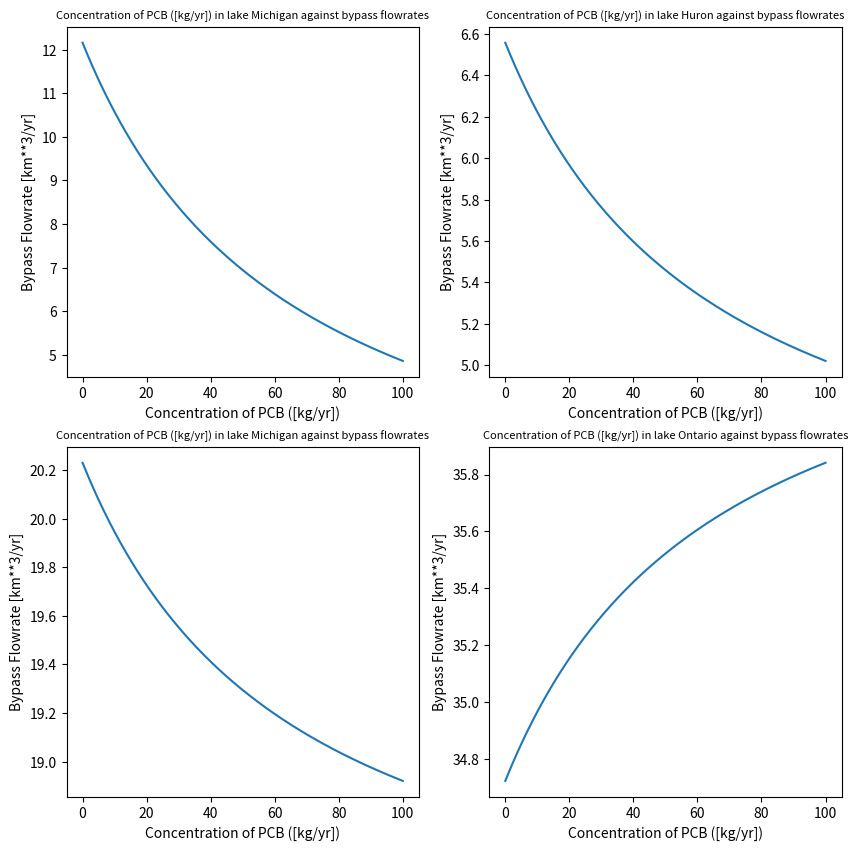

Reproduce this figure in Python.
#Libraries
import numpy as np
import matplotlib.pyplot as plt

#task 2 matrix
#Define the values of the Q's (given in km^-3 / yr)
Q_SH = 72
Q_MH = 38
Q_HE = 160
Q_EO = 185
Q_OO = 215

#Define values for the different PCB source S_in's (given in kg/yr)

S_in   = 180
S_in_M = 810
S_in_H = 630
S_in_E = 2750
S_in_O = 3820

#Volumes (km^3)

V_S = 12000
V_M = 4900
V_H = 3500
V_E = 480
V_O = 1640

#Defining k1
k1 = 0.00584


#New for task 4, we need to define a new QMO
Q_MO_inputs = np.linspace(0,100, 1000)

#Empty lists to store the values
conc_lake_michigan_values = []
conc_lake_huron_values = []
conc_lake_erie_values = []
conc_lake_ontario_values = []



#Lake Superior is not included because its independent of the lake Michigan
for Q_MO in Q_MO_inputs: # Calculate the concentraions in the lakes at various bypass flowrates
    M = np.array([[Q_SH + k1*V_S,0,0,0,0], [0,Q_MH + k1*V_M + Q_MO,0,0,0], [-Q_SH, -Q_MH, Q_HE + k1*V_H, 0, 0], [0,0,-Q_HE, Q_EO + k1*V_E, 0], [0,-Q_MO,0,-Q_EO,Q_OO + k1*V_E]])
    sol_vec = np.array([S_in, S_in_M, S_in_H,S_in_E, S_in_O])
    conc_lake_michigan, conc_lake_huron, conc_lake_erie, conc_lake_ontario = np.linalg.solve(M,sol_vec)[1], np.linalg.solve(M,sol_vec)[2], np.linalg.solve(M,sol_vec)[3],np.linalg.solve(M, sol_vec)[4] #Yes its slower to calculate it 4 times but since it the matrix is so small it doesn't matter too much
    conc_lake_michigan_values.append(conc_lake_michigan)
    conc_lake_huron_values.append(conc_lake_huron)
    conc_lake_erie_values.append(conc_lake_erie)
    conc_lake_ontario_values.append(conc_lake_ontario)



#Making figures
fig = plt.figure(figsize=(10,10))
ax1 = plt.subplot(2, 2, 1)
ax1.plot(Q_MO_inputs, conc_lake_michigan_values)
ax1.set_title("Concentration of PCB ([kg/yr]) in lake Michigan against bypass flowrates", size=8)
ax1.set_xlabel('Concentration of PCB ([kg/yr])')
ax1.set_ylabel('Bypass Flowrate [km**3/yr]')

ax2 = plt.subplot(2,2,2)
ax2.plot(Q_MO_inputs, conc_lake_huron_values)
ax2.set_title("Concentration of PCB ([kg/yr]) in lake Huron against bypass flowrates", size=8)
ax2.set_xlabel('Concentration of PCB ([kg/yr])')
ax2.set_ylabel('Bypass Flowrate [km**3/yr]')

ax3 = plt.subplot(2,2,3)
ax3.plot(Q_MO_inputs, conc_lake_erie_values)
ax3.set_title("Concentration of PCB ([kg/yr]) in lake Michigan against bypass flowrates", size=8)
ax3.set_xlabel('Concentration of PCB ([kg/yr])')
ax3.set_ylabel('Bypass Flowrate [km**3/yr]')

ax4 = plt.subplot(2,2,4)
ax4.plot(Q_MO_inputs, conc_lake_ontario_values)
ax4.set_title("Concentration of PCB ([kg/yr]) in lake Ontario against bypass flowrates", size=8)
ax4.set_xlabel('Concentration of PCB ([kg/yr])')
ax4.set_ylabel('Bypass Flowrate [km**3/yr]')


plt.show()

print(np.linalg.solve(M,sol_vec))